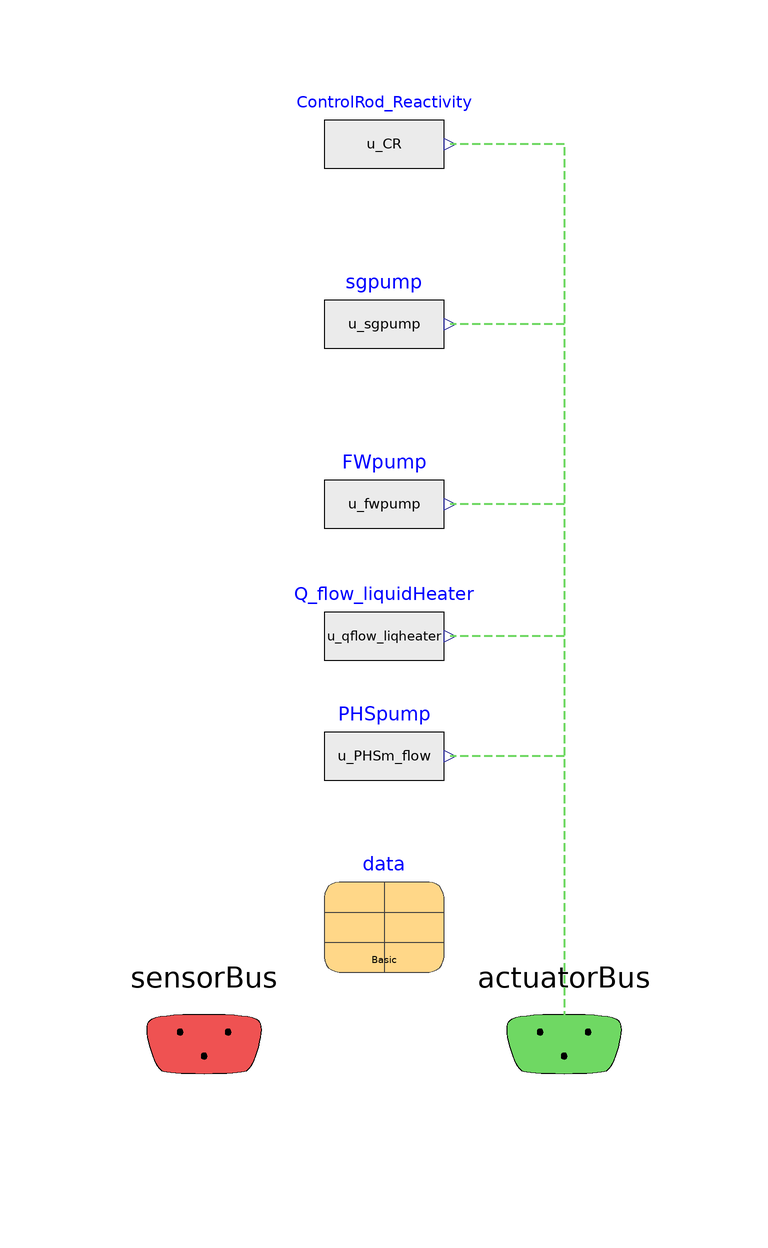

The Modelica model whose source follows is shown above as a component diagram (icons at their Placement, wires along their Line points).

model CS_Default

  extends BaseClasses.Partial_ControlSystem;

  input Real u_CR = 0 annotation(Dialog(group="Inputs"));
  input SI.MassFlowRate u_fwpump = data.m_flow_shellSide_total annotation(Dialog(group="Inputs"));
  input SI.Power u_qflow_liqheater = 0 annotation(Dialog(group="Inputs"));
  input SI.AngularVelocity u_sgpump = 1625 annotation(Dialog(group="Inputs"));
  input SI.MassFlowRate u_PHSm_flow = data.m_flow_nominal annotation(Dialog(group="Inputs"));

  Modelica.Blocks.Sources.RealExpression
                                   ControlRod_Reactivity(y=u_CR)
    annotation (Placement(transformation(extent={{-10,40},{10,60}})));
  Modelica.Blocks.Sources.RealExpression
                                   Q_flow_liquidHeater(y=u_qflow_liqheater)
    annotation (Placement(transformation(extent={{-10,-42},{10,-22}})));
  Modelica.Blocks.Sources.RealExpression
                                   sgpump(y=u_sgpump)
  annotation (Placement(transformation(extent={{-10,10},{10,30}})));
  Modelica.Blocks.Sources.RealExpression
                                   FWpump(y=u_fwpump)
  annotation (Placement(transformation(extent={{-10,-20},{10,0}})));
Data.Data_Basic data
  annotation (Placement(transformation(extent={{-10,-88},{10,-68}})));
  Modelica.Blocks.Sources.RealExpression PHSpump(y=u_PHSm_flow)
    annotation (Placement(transformation(extent={{-10,-62},{10,-42}})));
equation

connect(actuatorBus.reactivity_ControlRod,
  ControlRod_Reactivity.y) annotation (Line(
    points={{30.1,-99.9},{30.1,50},{11,50}},
    color={111,216,99},
    pattern=LinePattern.Dash,
    thickness=0.5));
connect(actuatorBus.SGpump_m_flow, sgpump.y) annotation (
    Line(
    points={{30.1,-99.9},{30.1,20},{11,20}},
    color={111,216,99},
    pattern=LinePattern.Dash,
    thickness=0.5));
connect(actuatorBus.FWpump_m_flow, FWpump.y) annotation (
    Line(
    points={{30.1,-99.9},{30.1,-10},{11,-10}},
    color={111,216,99},
    pattern=LinePattern.Dash,
    thickness=0.5));
connect(actuatorBus.Q_flow_liquidHeater,
  Q_flow_liquidHeater.y) annotation (Line(
    points={{30.1,-99.9},{30.1,-32},{11,-32}},
    color={111,216,99},
    pattern=LinePattern.Dash,
    thickness=0.5));
  connect(actuatorBus.PHSpump_m_flow, PHSpump.y) annotation (
      Line(
      points={{30.1,-99.9},{30.1,-52},{11,-52}},
      color={111,216,99},
      pattern=LinePattern.Dash,
      thickness=0.5));
annotation(defaultComponentName="PHS_CS", Icon(graphics={
        Text(
          extent={{-94,82},{94,74}},
          lineColor={0,0,0},
          lineThickness=1,
          fillColor={255,255,237},
          fillPattern=FillPattern.Solid,
          textString="CS: Basic/Default")}));
end CS_Default;